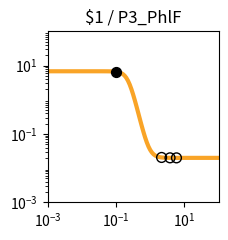

Here is the Python script that generated this plot: (Note: this script raises an exception after producing the figure.)
import matplotlib.pyplot as plt
import matplotlib.ticker as ticker
import numpy as np

fig, ax = plt.subplots(figsize=(2.5,2.5))

plt.xlim(1.000000e-03, 1.000000e+02)
plt.ylim(1.000000e-03, 1.000000e+02)

x = np.array([1.000000e-03,1.122018e-03,1.258925e-03,1.412538e-03,1.584893e-03,1.778279e-03,1.995262e-03,2.238721e-03,2.511886e-03,2.818383e-03,3.162278e-03,3.548134e-03,3.981072e-03,4.466836e-03,5.011872e-03,5.623413e-03,6.309573e-03,7.079458e-03,7.943282e-03,8.912509e-03,1.000000e-02,1.122018e-02,1.258925e-02,1.412538e-02,1.584893e-02,1.778279e-02,1.995262e-02,2.238721e-02,2.511886e-02,2.818383e-02,3.162278e-02,3.548134e-02,3.981072e-02,4.466836e-02,5.011872e-02,5.623413e-02,6.309573e-02,7.079458e-02,7.943282e-02,8.912509e-02,1.000000e-01,1.122018e-01,1.258925e-01,1.412538e-01,1.584893e-01,1.778279e-01,1.995262e-01,2.238721e-01,2.511886e-01,2.818383e-01,3.162278e-01,3.548134e-01,3.981072e-01,4.466836e-01,5.011872e-01,5.623413e-01,6.309573e-01,7.079458e-01,7.943282e-01,8.912509e-01,1.000000e+00,1.122018e+00,1.258925e+00,1.412538e+00,1.584893e+00,1.778279e+00,1.995262e+00,2.238721e+00,2.511886e+00,2.818383e+00,3.162278e+00,3.548134e+00,3.981072e+00,4.466836e+00,5.011872e+00,5.623413e+00,6.309573e+00,7.079458e+00,7.943282e+00,8.912509e+00,1.000000e+01,1.122018e+01,1.258925e+01,1.412538e+01,1.584893e+01,1.778279e+01,1.995262e+01,2.238721e+01,2.511886e+01,2.818383e+01,3.162278e+01,3.548134e+01,3.981072e+01,4.466836e+01,5.011872e+01,5.623413e+01,6.309573e+01,7.079458e+01,7.943282e+01,8.912509e+01,1.000000e+02,])
y = np.array([6.800000e+00,6.800000e+00,6.800000e+00,6.800000e+00,6.800000e+00,6.800000e+00,6.800000e+00,6.800000e+00,6.800000e+00,6.800000e+00,6.800000e+00,6.800000e+00,6.800000e+00,6.800000e+00,6.799999e+00,6.799999e+00,6.799998e+00,6.799997e+00,6.799995e+00,6.799992e+00,6.799987e+00,6.799979e+00,6.799966e+00,6.799945e+00,6.799910e+00,6.799855e+00,6.799765e+00,6.799618e+00,6.799381e+00,6.798996e+00,6.798371e+00,6.797359e+00,6.795717e+00,6.793057e+00,6.788747e+00,6.781769e+00,6.770483e+00,6.752258e+00,6.722909e+00,6.675850e+00,6.600919e+00,6.482918e+00,6.300285e+00,6.025072e+00,5.626608e+00,5.081876e+00,4.392834e+00,3.602038e+00,2.789704e+00,2.044942e+00,1.430031e+00,9.647490e-01,6.354056e-01,4.131375e-01,2.679183e-01,1.750387e-01,1.164417e-01,7.979153e-02,5.699223e-02,4.285704e-02,3.411178e-02,2.870820e-02,2.537208e-02,2.331340e-02,2.204341e-02,2.126010e-02,2.077703e-02,2.047913e-02,2.029544e-02,2.018217e-02,2.011233e-02,2.006926e-02,2.004271e-02,2.002633e-02,2.001624e-02,2.001001e-02,2.000617e-02,2.000381e-02,2.000235e-02,2.000145e-02,2.000089e-02,2.000055e-02,2.000034e-02,2.000021e-02,2.000013e-02,2.000008e-02,2.000005e-02,2.000003e-02,2.000002e-02,2.000001e-02,2.000001e-02,2.000000e-02,2.000000e-02,2.000000e-02,2.000000e-02,2.000000e-02,2.000000e-02,2.000000e-02,2.000000e-02,2.000000e-02,2.000000e-02,])
c = "#f9a427"

hi_x = np.array([9.740589e-02,])
hi_y = np.array([6.621177e+00,])
lo_x = np.array([5.851896e+00,2.151444e+00,3.797857e+00,])
lo_y = np.array([2.000847e-02,2.056622e-02,2.005205e-02,])

plt.loglog(x,y,lw=3,color=c)
plt.scatter(hi_x,hi_y,marker='o',s=50,color='black',zorder=10)
plt.scatter(lo_x,lo_y,marker='o',s=50,edgecolors='black',color='none',zorder=10)

plt.title("$1 / P3_PhlF")

ax.xaxis.set_major_locator(ticker.LogLocator(numticks=3))
ax.yaxis.set_major_locator(ticker.LogLocator(numticks=3))

ax.set_aspect('equal')
plt.tight_layout()

plt.savefig("/root/output/response_plot_$1_P3_PhlF.png", bbox_inches='tight')
